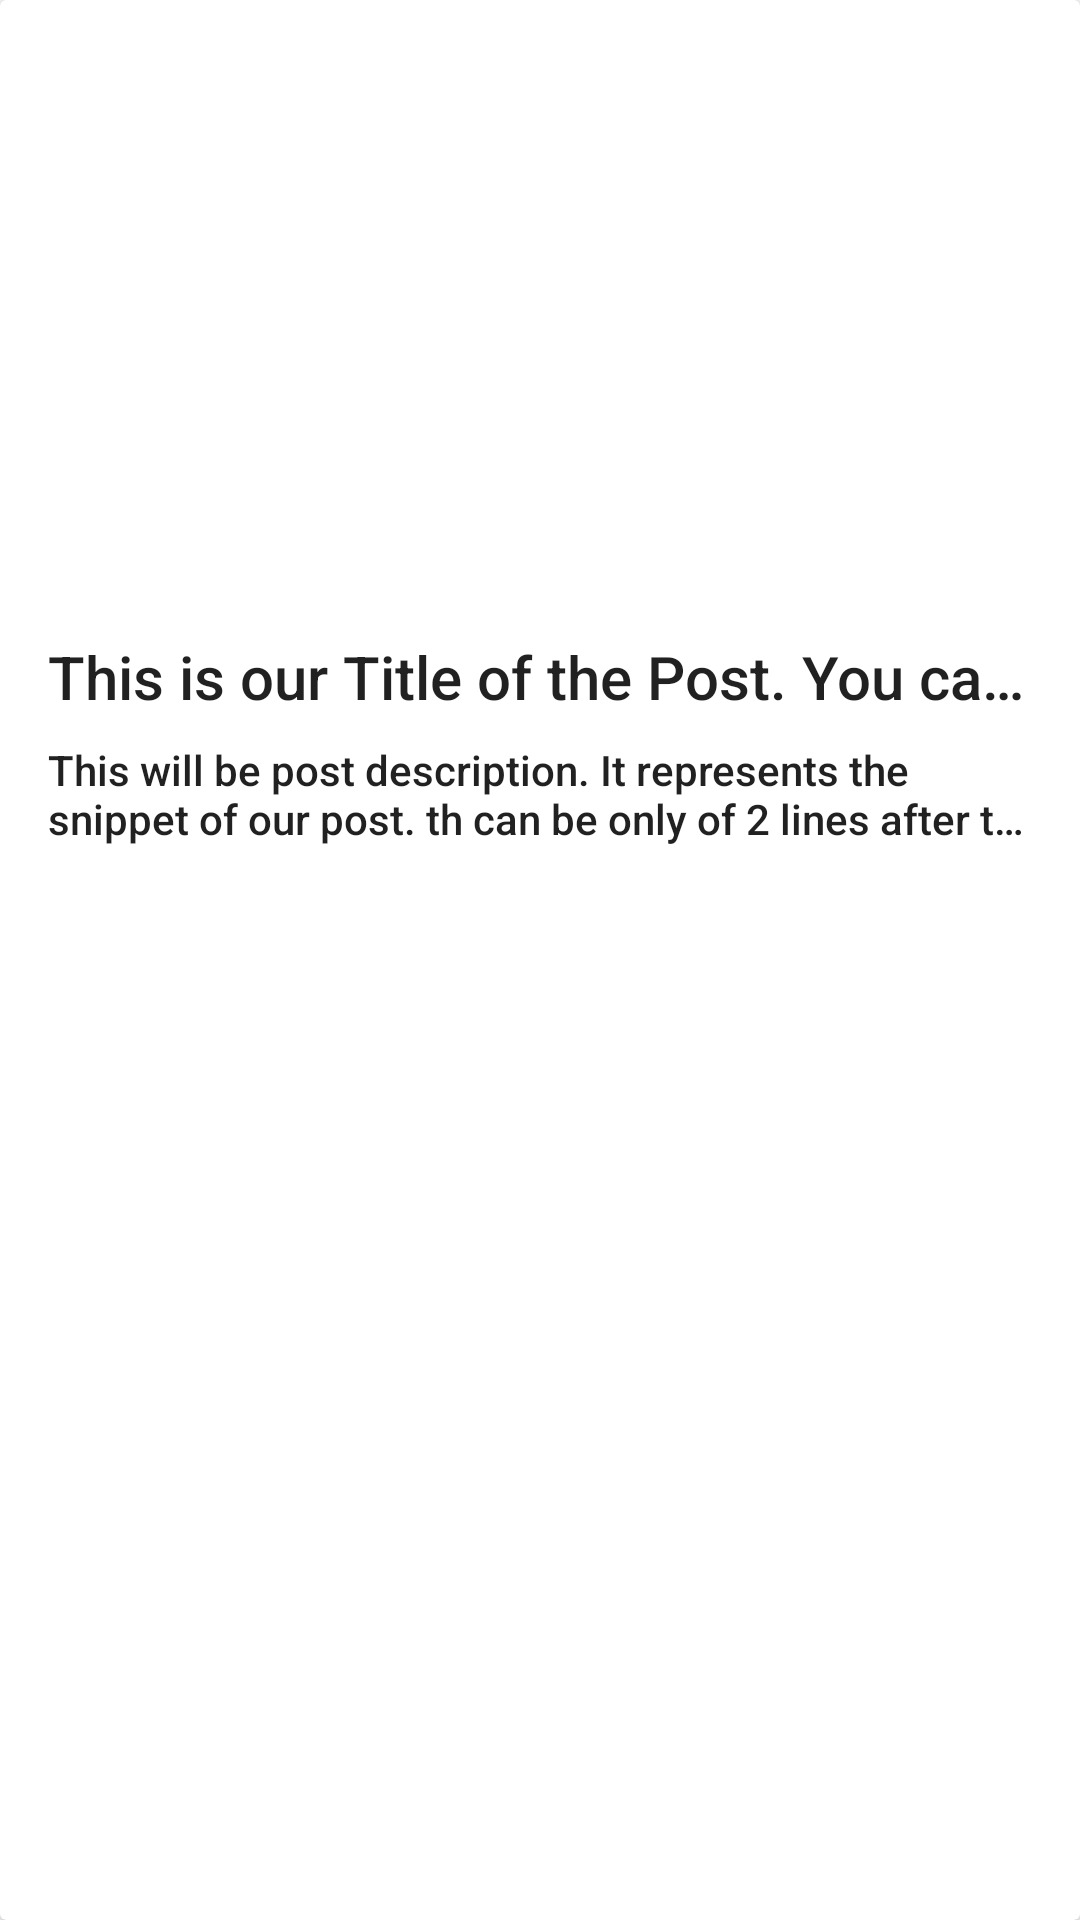

This screen was rendered from an Android layout file. Write that file and the resources it references.
<!-- AndroidManifest.xml: application theme Theme.BrandsnMobile -->
<!-- res/layout/post_item.xml -->
<?xml version="1.0" encoding="utf-8"?>
<androidx.cardview.widget.CardView xmlns:android="http://schemas.android.com/apk/res/android"
    android:layout_width="match_parent"
    android:layout_height="wrap_content"
    android:layout_margin="16dp"
    android:elevation="6dp">

    <LinearLayout
        android:layout_width="match_parent"
        android:layout_height="wrap_content"
        android:orientation="vertical"
        android:padding="16dp">

        <ImageView
            android:id="@+id/postImage"
            android:layout_width="match_parent"
            android:layout_height="180dp"
            android:adjustViewBounds="true"
            android:scaleType="centerCrop" />

        <TextView
            android:id="@+id/postTitle"
            android:layout_width="match_parent"
            android:layout_height="wrap_content"
            style="@style/TextAppearance.AppCompat.Title"
            android:ellipsize="end"
            android:maxLines="1"
            android:layout_marginTop="16dp"
            android:text="This is our Title of the Post. You can check that"/>
        <TextView
            android:id="@+id/postDescription"
            android:layout_width="match_parent"
            android:layout_height="wrap_content"
            android:ellipsize="end"
            android:maxLines="2"
            android:layout_marginTop="8dp"
            style="@style/TextAppearance.AppCompat.Body2"
            android:text="This will be post description. It represents the snippet of our post. th can be only of 2 lines after this the end of the text not show "/>
    </LinearLayout>

</androidx.cardview.widget.CardView>
<!-- resources referenced by this layout -->
<resources>
  <style name="Theme.BrandsnMobile" parent="Theme.MaterialComponents.DayNight.NoActionBar">
          
          <item name="colorPrimary">@color/purple_500</item>
          <item name="colorPrimaryVariant">@color/colorBackground</item>
          <item name="colorOnPrimary">@color/white</item>
          
          <item name="colorSecondary">@color/teal_200</item>
          <item name="colorSecondaryVariant">#BDFBFB</item>
          <item name="colorOnSecondary">@color/black</item>
          
          <item name="android:statusBarColor" tools:targetApi="l">?attr/colorPrimaryVariant</item>
          
      </style>
  <color name="purple_500">#FF6200EE</color>
  <color name="colorBackground">#1E1414</color>
  <color name="white">#FFFFFFFF</color>
  <color name="teal_200">#FF03DAC5</color>
  <color name="black">#FF000000</color>
</resources>
